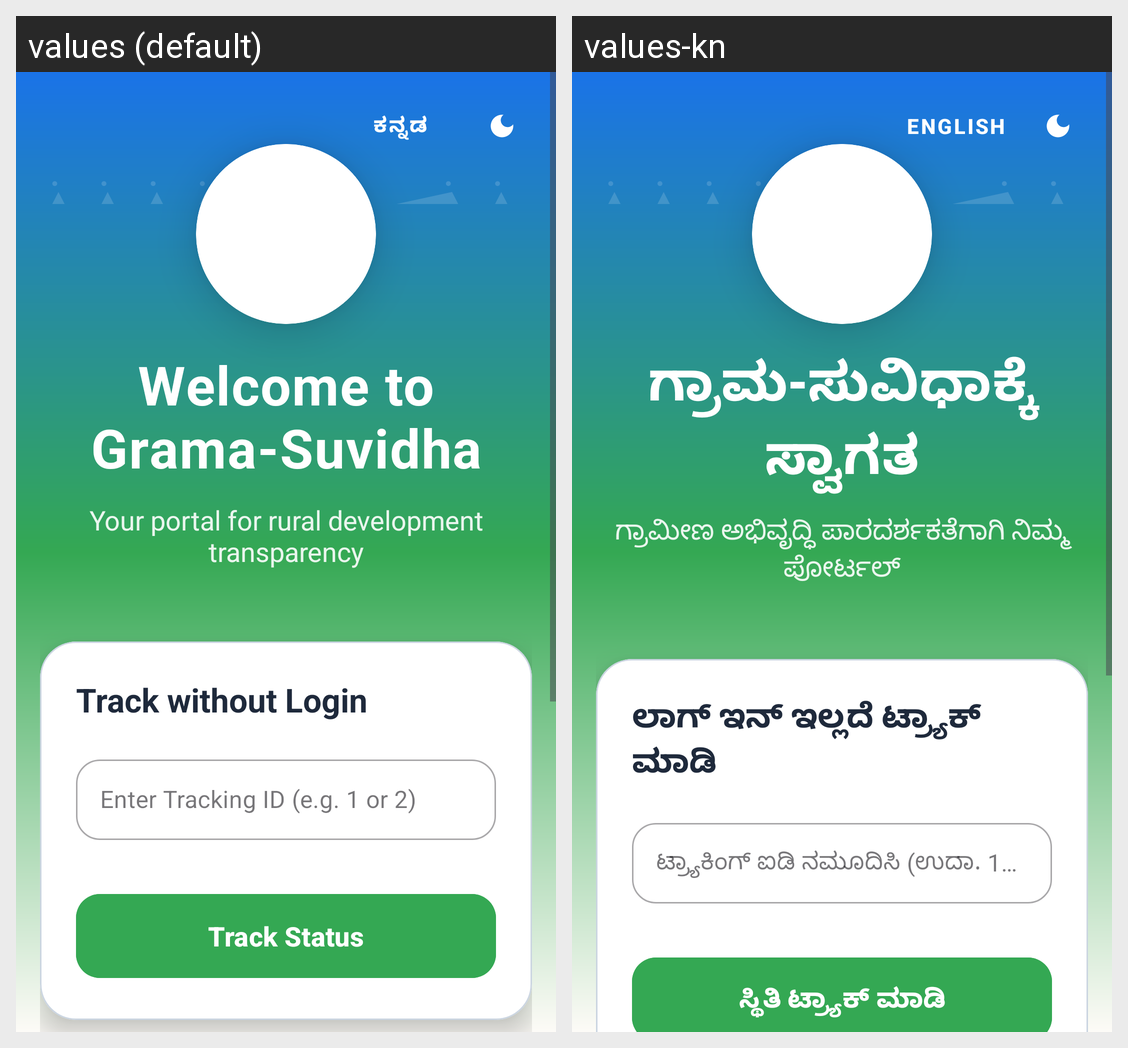

Locale-by-locale string values for the Android screen shown in this grid:
Android screen res/layout/activity_welcome.xml rendered under 2 locales, left to right: values (default), values-kn. Device: Nexus 5 (rendered at 1080×1920; each locale shown at half size, 540×960, under a caption strip naming it); theme Theme.GramaSuvidha.
Strings drawn on this screen, with the default value and each locale's value (text and hints the layout hard-codes, and strings that could not be matched under every locale, appear in the picture but are not listed):

toggle_language
  values: ಕನ್ನಡ
  values-kn: English

welcome_title
  values: Welcome to Grama-Suvidha
  values-kn: ಗ್ರಾಮ-ಸುವಿಧಾಕ್ಕೆ ಸ್ವಾಗತ

welcome_subtitle
  values: Your portal for rural development transparency
  values-kn: ಗ್ರಾಮೀಣ ಅಭಿವೃದ್ಧಿ ಪಾರದರ್ಶಕತೆಗಾಗಿ ನಿಮ್ಮ ಪೋರ್ಟಲ್

track_project_title
  values: Track without Login
  values-kn: ಲಾಗ್ ಇನ್ ಇಲ್ಲದೆ ಟ್ರ್ಯಾಕ್ ಮಾಡಿ

enter_tracking_id
  values: Enter Tracking ID (e.g. 1 or 2)
  values-kn: ಟ್ರ್ಯಾಕಿಂಗ್ ಐಡಿ ನಮೂದಿಸಿ (ಉದಾ. 1 ಅಥವಾ 2)

btn_track
  values: Track Status
  values-kn: ಸ್ಥಿತಿ ಟ್ರ್ಯಾಕ್ ಮಾಡಿ
